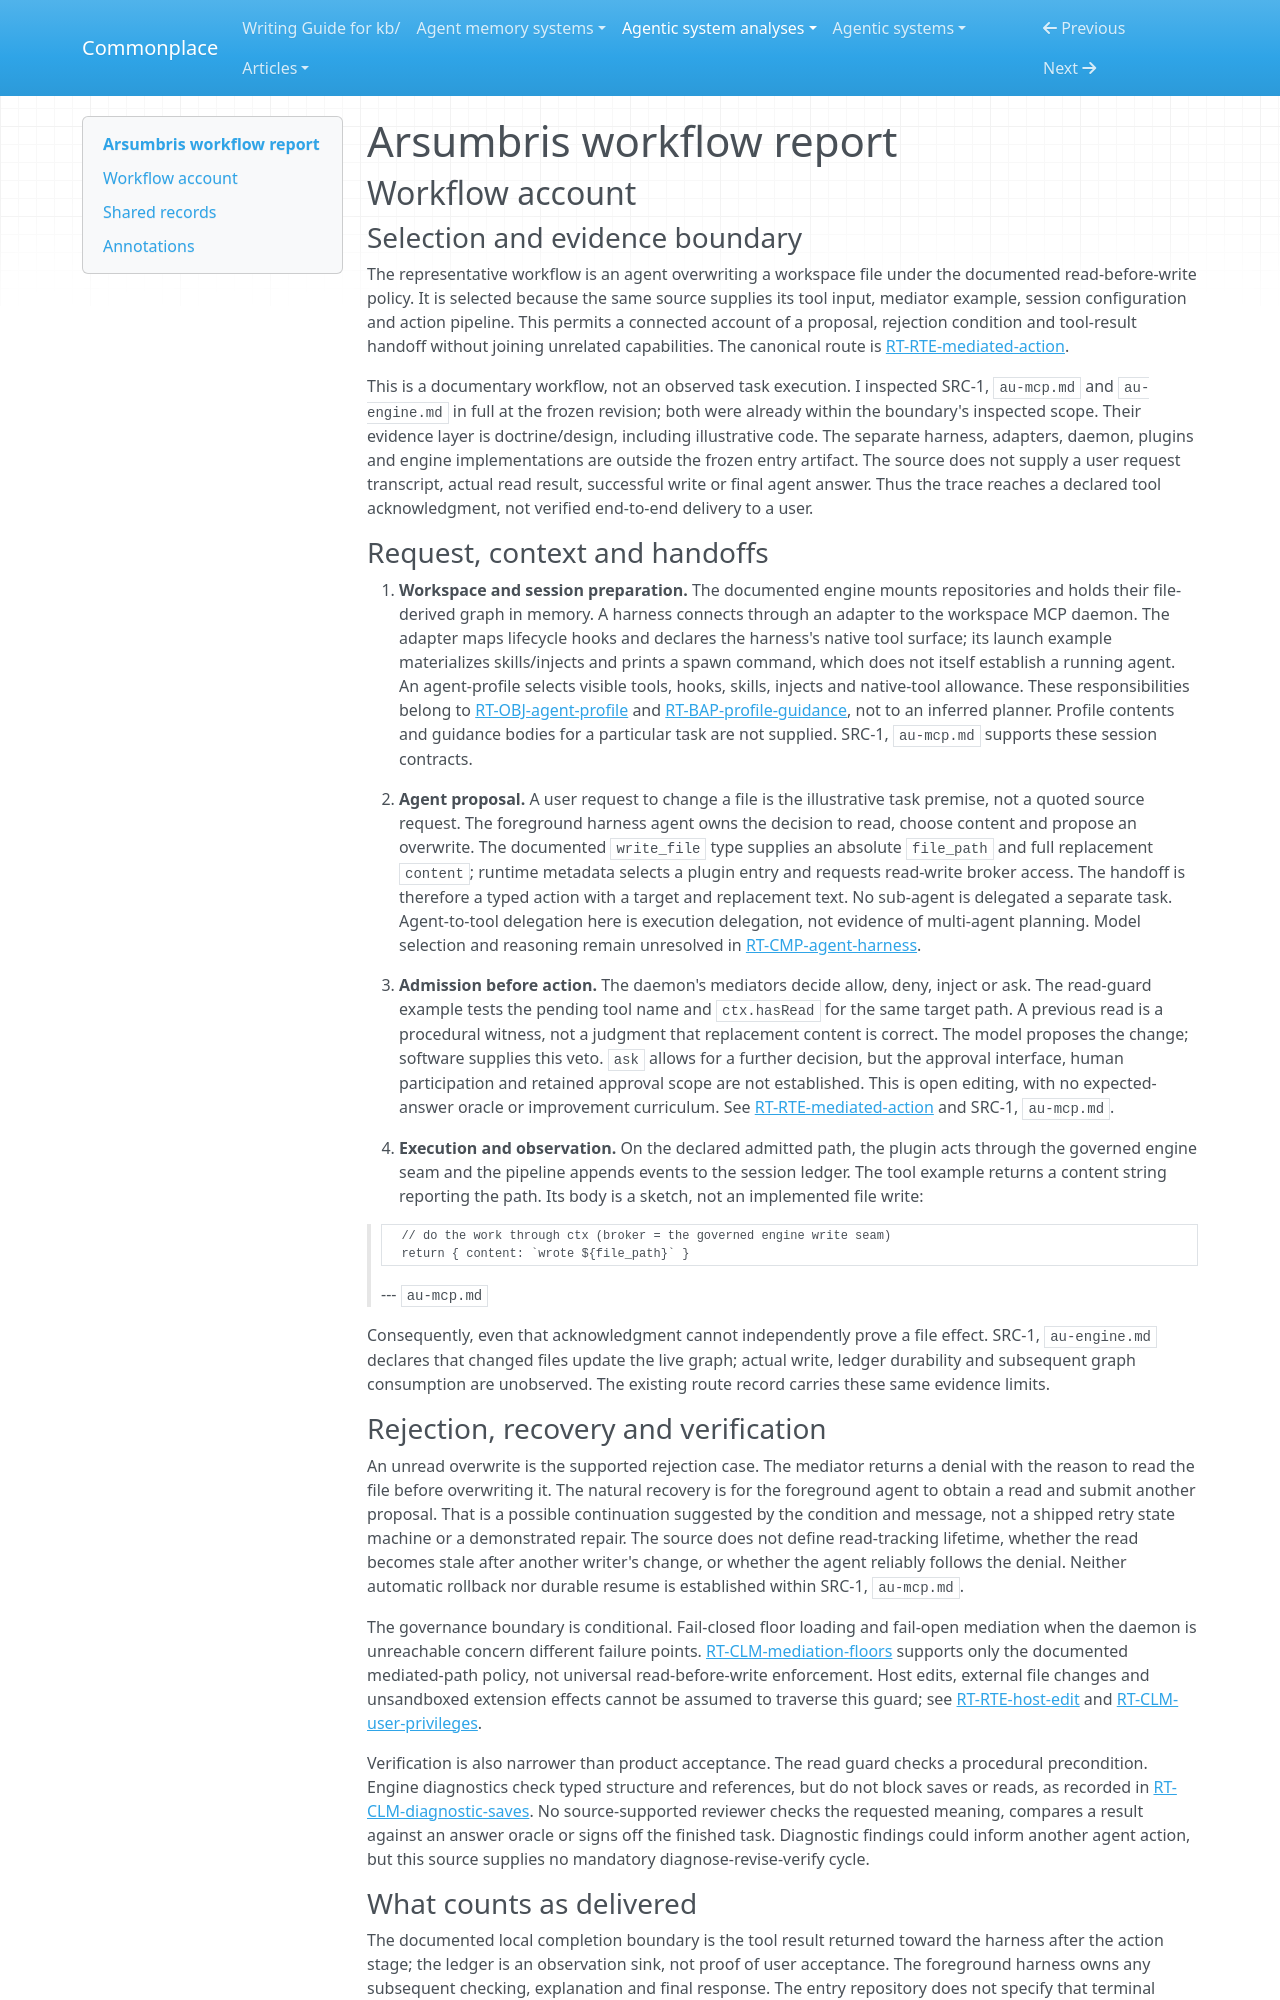

repository: zby/commonplace · page: agentic-system-analyses/retained/arsumbris/workflow/index.html · generator: mkdocs

---
type: agentic-system-analyses/types/agentic-system-workflow-report.md
description: "Arsumbris workflow account: documented read-before-overwrite coordination, rejection and tool-result delivery within the entry repository's partial loop."
run-id: AAS-2026-10-15-arsumbris-a9be6bac297f-01
reviewed-boundary: "716bb14f2bf50e249d414525c8e07c50478fc786"
---

# Arsumbris workflow report

## Workflow account

### Selection and evidence boundary

The representative workflow is an agent overwriting a workspace file under the documented read-before-write policy. It is selected because the same source supplies its tool input, mediator example, session configuration and action pipeline. This permits a connected account of a proposal, rejection condition and tool-result handoff without joining unrelated capabilities. The canonical route is [RT-RTE-mediated-action](runtime.md#rt-rte-mediated-action).

This is a documentary workflow, not an observed task execution. I inspected SRC-1, `au-mcp.md` and `au-engine.md` in full at the frozen revision; both were already within the boundary's inspected scope. Their evidence layer is doctrine/design, including illustrative code. The separate harness, adapters, daemon, plugins and engine implementations are outside the frozen entry artifact. The source does not supply a user request transcript, actual read result, successful write or final agent answer. Thus the trace reaches a declared tool acknowledgment, not verified end-to-end delivery to a user.

### Request, context and handoffs

1. **Workspace and session preparation.** The documented engine mounts repositories and holds their file-derived graph in memory. A harness connects through an adapter to the workspace MCP daemon. The adapter maps lifecycle hooks and declares the harness's native tool surface; its launch example materializes skills/injects and prints a spawn command, which does not itself establish a running agent. An agent-profile selects visible tools, hooks, skills, injects and native-tool allowance. These responsibilities belong to [RT-OBJ-agent-profile](runtime.md#rt-obj-agent-profile) and [RT-BAP-profile-guidance](runtime.md#rt-bap-profile-guidance), not to an inferred planner. Profile contents and guidance bodies for a particular task are not supplied. SRC-1, `au-mcp.md` supports these session contracts.

2. **Agent proposal.** A user request to change a file is the illustrative task premise, not a quoted source request. The foreground harness agent owns the decision to read, choose content and propose an overwrite. The documented `write_file` type supplies an absolute `file_path` and full replacement `content`; runtime metadata selects a plugin entry and requests read-write broker access. The handoff is therefore a typed action with a target and replacement text. No sub-agent is delegated a separate task. Agent-to-tool delegation here is execution delegation, not evidence of multi-agent planning. Model selection and reasoning remain unresolved in [RT-CMP-agent-harness](runtime.md#rt-cmp-agent-harness).

3. **Admission before action.** The daemon's mediators decide allow, deny, inject or ask. The read-guard example tests the pending tool name and `ctx.hasRead` for the same target path. A previous read is a procedural witness, not a judgment that replacement content is correct. The model proposes the change; software supplies this veto. `ask` allows for a further decision, but the approval interface, human participation and retained approval scope are not established. This is open editing, with no expected-answer oracle or improvement curriculum. See [RT-RTE-mediated-action](runtime.md#rt-rte-mediated-action) and SRC-1, `au-mcp.md`.

4. **Execution and observation.** On the declared admitted path, the plugin acts through the governed engine seam and the pipeline appends events to the session ledger. The tool example returns a content string reporting the path. Its body is a sketch, not an implemented file write:

>       // do the work through ctx (broker = the governed engine write seam)
>       return { content: `wrote ${file_path}` }
> --- `au-mcp.md`

Consequently, even that acknowledgment cannot independently prove a file effect. SRC-1, `au-engine.md` declares that changed files update the live graph; actual write, ledger durability and subsequent graph consumption are unobserved. The existing route record carries these same evidence limits.
